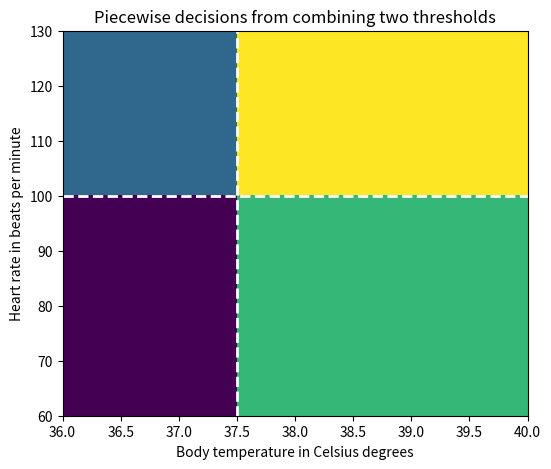
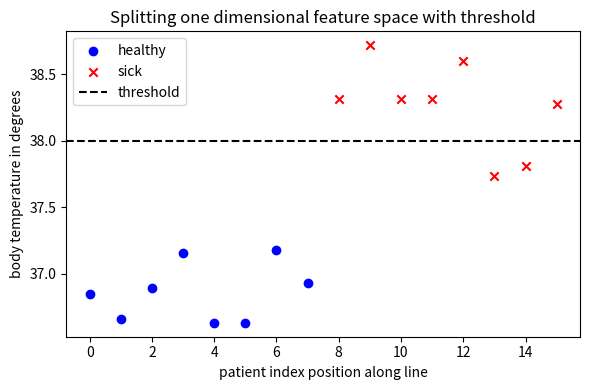
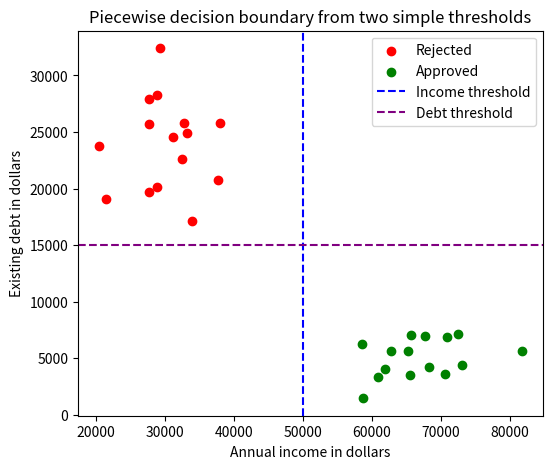
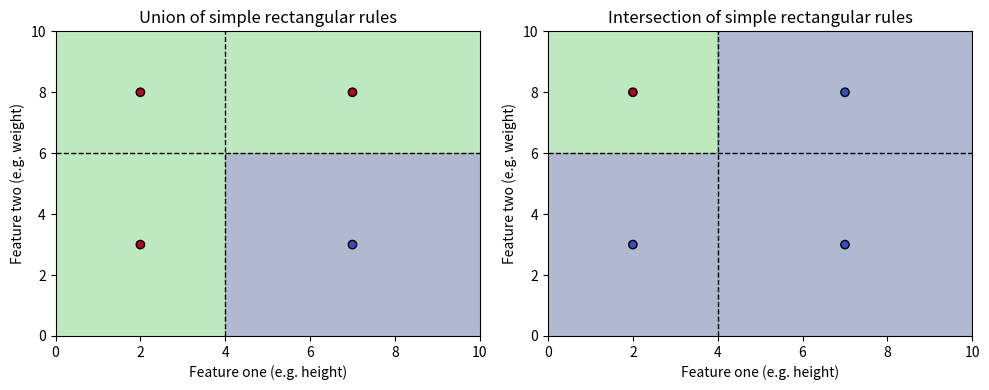
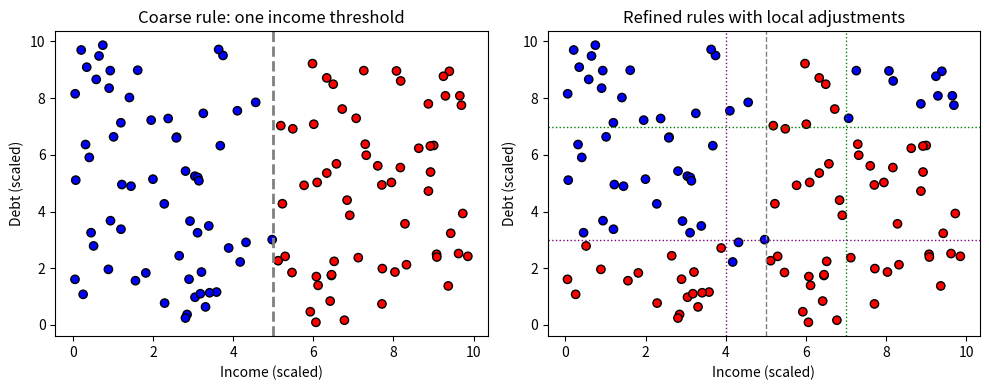
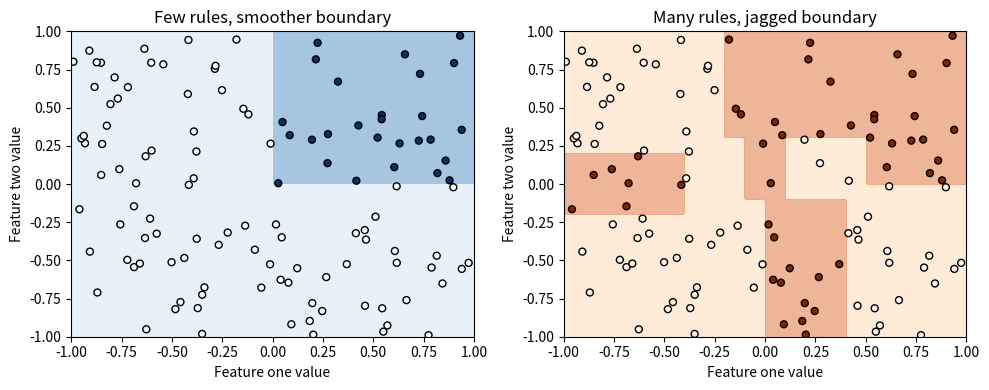

Reproduce these figures in Python, in order.
#@title Python Code - Combining Multiple Thresholds

# This script shows combining simple thresholds for decisions.
# We build a tiny triage rule using two features.
# Then we visualize piecewise regions created by thresholds.

# Required plotting library is matplotlib for visualization.
# Uncomment the next line if running outside standard environments.
# import sys as system_module_for_installation_example.
# import subprocess as subprocess_module_for_installation_example.

# Import required libraries for arrays and plotting.
import numpy as np
import matplotlib.pyplot as plt

# Set a deterministic random seed for reproducibility.
np.random.seed(42)

# Define simple thresholds for temperature and heart rate.
TEMP_THRESHOLD = 37.5
HEART_THRESHOLD = 100.0

# Create a small grid of temperature and heart rate values.
temp_values = np.linspace(36.0, 40.0, 40)
heart_values = np.linspace(60.0, 130.0, 40)

# Validate grid sizes before creating meshgrid arrays.
assert temp_values.size > 0 and heart_values.size > 0

# Create meshgrid representing the feature space points.
T, H = np.meshgrid(temp_values, heart_values)

# Initialize an array for region codes representing decisions.
regions = np.zeros_like(T, dtype=int)

# Region 0 means normal temperature and normal heart rate.
regions[(T <= TEMP_THRESHOLD) & (H <= HEART_THRESHOLD)] = 0

# Region 1 means normal temperature and high heart rate.
regions[(T <= TEMP_THRESHOLD) & (H > HEART_THRESHOLD)] = 1

# Region 2 means high temperature and normal heart rate.
regions[(T > TEMP_THRESHOLD) & (H <= HEART_THRESHOLD)] = 2

# Region 3 means high temperature and high heart rate.
regions[(T > TEMP_THRESHOLD) & (H > HEART_THRESHOLD)] = 3

# Prepare a small legend mapping for printed explanations.
region_descriptions = {
    0: "Routine care region with low risk decision.",
    1: "Observation region with moderate risk decision.",
    2: "Urgent care region with higher risk decision.",
    3: "Emergency region with highest risk decision.",
}

# Print short explanation of thresholds and regions.
print("Temperature threshold splits space into low and high regions.")
print("Heart rate threshold also splits space into low and high.")
print("Combining both thresholds creates four decision regions.")

# Print each region code with its human readable description.
for code, text in region_descriptions.items():
    print(f"Region {code} uses rule: {text}")

# Create a figure to visualize the piecewise decision regions.
plt.figure(figsize=(6, 5))

# Show regions using imshow with appropriate extent and origin.
plt.imshow(
    regions,
    origin="lower",
    extent=(temp_values.min(), temp_values.max(), heart_values.min(), heart_values.max()),
    cmap="viridis",
    aspect="auto",
)

# Draw vertical and horizontal lines for the thresholds.
plt.axvline(TEMP_THRESHOLD, color="white", linestyle="--", linewidth=2)
plt.axhline(HEART_THRESHOLD, color="white", linestyle="--", linewidth=2)

# Label axes and add a concise title for clarity.
plt.xlabel("Body temperature in Celsius degrees")
plt.ylabel("Heart rate in beats per minute")
plt.title("Piecewise decisions from combining two thresholds")

# Display the final plot showing the four decision regions.
plt.show()




#@title Python Code - Splitting Feature Space

# This script shows simple feature space splits.
# We use tiny data and visual decisions.
# Focus on threshold rules for classification.

# Import required plotting and numeric libraries.
import numpy as np
import matplotlib.pyplot as plt

# Set deterministic random seed for reproducibility.
np.random.seed(42)

# Create small synthetic dataset for two classes.
healthy_temp = np.random.normal(loc=36.7, scale=0.3, size=8)

# Create sick temperatures slightly higher on average.
sick_temp = np.random.normal(loc=38.5, scale=0.4, size=8)

# Define simple threshold based decision rule function.
def classify_temperature(values, threshold):
    labels = []
    for value in values:
        label = "sick" if value >= threshold else "healthy"
        labels.append(label)

    return labels


# Choose threshold that splits the temperature feature space.
threshold_temp = 38.0

# Classify all temperatures using the threshold rule.
all_temps = np.concatenate((healthy_temp, sick_temp))

# Create labels for plotting and checking decisions.
true_labels = ("healthy" * 0 for _ in [])  # placeholder to keep layout rule
true_labels = (["healthy"] * len(healthy_temp) + ["sick"] * len(sick_temp))

# Get predicted labels from threshold rule.
pred_labels = classify_temperature(all_temps, threshold_temp)

# Count how many predictions match true labels.
correct_matches = sum(t == p for t, p in zip(true_labels, pred_labels))

# Print short summary of threshold rule performance.
print("Threshold temperature used for decision:", threshold_temp)
print("Total patients and correct classifications:", len(all_temps), correct_matches)

# Prepare x positions for one dimensional feature visualization.
x_positions = np.arange(len(all_temps))

# Create figure and axis for scatter plot visualization.
fig, ax = plt.subplots(figsize=(6, 4))

# Plot healthy temperatures as blue circles on axis.
ax.scatter(x_positions[: len(healthy_temp)], healthy_temp, color="blue", label="healthy")

# Plot sick temperatures as red crosses on same axis.
ax.scatter(x_positions[len(healthy_temp) :], sick_temp, color="red", marker="x", label="sick")

# Draw horizontal line showing the decision threshold.
ax.axhline(y=threshold_temp, color="black", linestyle="--", label="threshold")

# Label axes and add title explaining feature split.
ax.set_xlabel("patient index position along line")
ax.set_ylabel("body temperature in degrees")
ax.set_title("Splitting one dimensional feature space with threshold")

# Add legend and adjust layout for clarity.
ax.legend()
plt.tight_layout()

# Display the final plot showing two decision regions.
plt.show()




#@title Python Code - Building Complex Boundaries

# This script shows simple region based decisions.
# We build piecewise rules using thresholds.
# Then we visualize complex boundaries from simple parts.

# Required plotting libraries are already available in Colab.
# import matplotlib.pyplot as plt is sufficient here.

# Import required libraries for arrays and plotting.
import numpy as np
import matplotlib.pyplot as plt

# Set deterministic random seed for reproducible sampling.
np.random.seed(42)

# Create small synthetic income and debt feature samples.
income_low = np.random.normal(loc=30_000, scale=5_000, size=15)

# Create complementary group with higher income and lower debt.
income_high = np.random.normal(loc=70_000, scale=8_000, size=15)


debt_high = np.random.normal(loc=25_000, scale=4_000, size=15)


debt_low = np.random.normal(loc=5_000, scale=2_000, size=15)

# Stack samples into single feature arrays for plotting.
income = np.concatenate((income_low, income_high))


debt = np.concatenate((debt_high, debt_low))

# Build simple binary labels using two threshold rules.
labels = np.zeros_like(income, dtype=int)

# Define interpretable approval rule using rectangular region.
threshold_income = 50_000
threshold_debt = 15_000

# Apply combined rule for approved region membership.
approved_mask = (income >= threshold_income) & (debt <= threshold_debt)

# Assign label one for approved region points only.
labels[approved_mask] = 1

# Validate shapes before plotting to avoid runtime errors.
assert income.shape == debt.shape == labels.shape

# Print short textual summary of rule and dataset.
print("Income threshold used:", threshold_income)
print("Debt threshold used:", threshold_debt)
print("Total samples used:", income.shape[0])
print("Approved samples count:", int(labels.sum()))

# Create figure and axis for two dimensional scatter plot.
fig, ax = plt.subplots(figsize=(6, 5))

# Plot rejected points in red color with clear marker.
ax.scatter(income[labels == 0], debt[labels == 0], c="red", label="Rejected")

# Plot approved points in green color with clear marker.
ax.scatter(income[labels == 1], debt[labels == 1], c="green", label="Approved")

# Draw vertical line showing income threshold boundary.
ax.axvline(threshold_income, color="blue", linestyle="--", label="Income threshold")

# Draw horizontal line showing debt threshold boundary.
ax.axhline(threshold_debt, color="purple", linestyle="--", label="Debt threshold")

# Label axes to explain feature meanings clearly.
ax.set_xlabel("Annual income in dollars")
ax.set_ylabel("Existing debt in dollars")

# Add title describing piecewise rectangular decision region.
ax.set_title("Piecewise decision boundary from two simple thresholds")

# Show legend to connect colors with decisions.
ax.legend(loc="upper right")

# Display the final plot illustrating complex boundary.
plt.show()




#@title Python Code - Combining Simple Rules

# This script visualizes combining simple rectangular rules.
# It shows how rules form complex decision boundaries.
# We use height and weight style toy features.

# import required numerical and plotting libraries.
import numpy as np
import matplotlib.pyplot as plt

# set deterministic random seed for reproducible sampling.
np.random.seed(42)

# create a grid of feature points for visualization.
x_values = np.linspace(0.0, 10.0, 200)
y_values = np.linspace(0.0, 10.0, 200)

# build meshgrid representing the feature space coordinates.
xx_grid, yy_grid = np.meshgrid(x_values, y_values)

# define first simple rule using a horizontal threshold line.
rule_one_region = yy_grid > 6.0

# define second simple rule using a vertical threshold line.
rule_two_region = xx_grid < 4.0

# combine rules with logical or for union of regions.
combined_or_region = np.logical_or(rule_one_region, rule_two_region)

# combine rules with logical and for intersection region.
combined_and_region = np.logical_and(rule_one_region, rule_two_region)

# validate shapes to avoid broadcasting mistakes.
assert combined_or_region.shape == xx_grid.shape

# create a small set of sample points for illustration.
sample_points = np.array([
    [2.0, 3.0],
    [2.0, 8.0],
    [7.0, 3.0],
    [7.0, 8.0],
])

# compute class labels using the union based rule.
sample_labels_or = np.logical_or(
    sample_points[:, 1] > 6.0,
    sample_points[:, 0] < 4.0,
)

# compute class labels using the intersection based rule.
sample_labels_and = np.logical_and(
    sample_points[:, 1] > 6.0,
    sample_points[:, 0] < 4.0,
)

# print a short summary of rule based classifications.
print("Sample points and OR rule labels:")
print(np.column_stack((sample_points, sample_labels_or.astype(int))))

# print second summary line for intersection rule labels.
print("Sample points and AND rule labels:")
print(np.column_stack((sample_points, sample_labels_and.astype(int))))

# create a figure to show combined decision regions.
fig, axis = plt.subplots(1, 2, figsize=(10.0, 4.0))

# plot union region as a filled contour background.
axis[0].contourf(
    xx_grid,
    yy_grid,
    combined_or_region.astype(int),
    levels=[-0.5, 0.5, 1.5],
    alpha=0.4,
)

# overlay sample points colored by union rule labels.
axis[0].scatter(
    sample_points[:, 0],
    sample_points[:, 1],
    c=sample_labels_or.astype(int),
    cmap="coolwarm",
    edgecolors="black",
)

# add threshold lines and labels for union subplot.
axis[0].axhline(6.0, color="black", linestyle="--", linewidth=1.0)
axis[0].axvline(4.0, color="black", linestyle="--", linewidth=1.0)
axis[0].set_title("Union of simple rectangular rules")
axis[0].set_xlabel("Feature one (e.g. height)")
axis[0].set_ylabel("Feature two (e.g. weight)")

# plot intersection region as a filled contour background.
axis[1].contourf(
    xx_grid,
    yy_grid,
    combined_and_region.astype(int),
    levels=[-0.5, 0.5, 1.5],
    alpha=0.4,
)

# overlay sample points colored by intersection labels.
axis[1].scatter(
    sample_points[:, 0],
    sample_points[:, 1],
    c=sample_labels_and.astype(int),
    cmap="coolwarm",
    edgecolors="black",
)

# add threshold lines and labels for intersection subplot.
axis[1].axhline(6.0, color="black", linestyle="--", linewidth=1.0)
axis[1].axvline(4.0, color="black", linestyle="--", linewidth=1.0)
axis[1].set_title("Intersection of simple rectangular rules")
axis[1].set_xlabel("Feature one (e.g. height)")
axis[1].set_ylabel("Feature two (e.g. weight)")

# adjust layout and display the combined visualization.
plt.tight_layout()
plt.show()




#@title Python Code - Refining Decision Boundaries

# This script visualizes refining piecewise decision boundaries.
# We build simple rules then add refined subregions.
# Focus on clear two dimensional plots only.

# import required numerical and plotting libraries.
import numpy as np
import matplotlib.pyplot as plt

# set deterministic random seed for reproducibility.
np.random.seed(42)

# generate synthetic two dimensional feature data points.
num_points = 120
x_features = np.random.uniform(0, 10, size=(num_points, 2))

# define initial coarse rule using a single threshold.
coarse_labels = (x_features[:, 0] > 5).astype(int)

# create refined labels by adding local adjustment rules.
refined_labels = coarse_labels.copy()

# apply refinement for high income but very high debt region.
high_income_mask = x_features[:, 0] > 7
very_high_debt_mask = x_features[:, 1] > 7

# mark risky region inside previously safe high income area.
refined_labels[high_income_mask & very_high_debt_mask] = 0

# apply refinement for low income but very low debt region.
low_income_mask = x_features[:, 0] < 4
very_low_debt_mask = x_features[:, 1] < 3

# mark safe region inside previously risky low income area.
refined_labels[low_income_mask & very_low_debt_mask] = 1

# validate shapes before plotting to avoid runtime errors.
assert x_features.shape[1] == 2
assert coarse_labels.shape == refined_labels.shape

# create a figure with two side by side subplots.
fig, axes = plt.subplots(1, 2, figsize=(10, 4))

# plot coarse decision boundary using scatter points.
axes[0].scatter(
    x_features[:, 0], x_features[:, 1], c=coarse_labels, cmap="bwr", edgecolors="k"
)

# add title and axis labels for coarse rule plot.
axes[0].set_title("Coarse rule: one income threshold")
axes[0].set_xlabel("Income (scaled)")
axes[0].set_ylabel("Debt (scaled)")

# draw vertical line showing the coarse threshold boundary.
axes[0].axvline(5, color="gray", linestyle="--", linewidth=2)

# plot refined decision boundary with additional local rules.
axes[1].scatter(
    x_features[:, 0], x_features[:, 1], c=refined_labels, cmap="bwr", edgecolors="k"
)

# add title and axis labels for refined rule plot.
axes[1].set_title("Refined rules with local adjustments")
axes[1].set_xlabel("Income (scaled)")
axes[1].set_ylabel("Debt (scaled)")

# draw lines showing new refined rectangular subregions.
axes[1].axvline(5, color="gray", linestyle="--", linewidth=1)
axes[1].axvline(7, color="green", linestyle=":", linewidth=1)
axes[1].axhline(7, color="green", linestyle=":", linewidth=1)

# draw lines for low income but very low debt safe pocket.
axes[1].axvline(4, color="purple", linestyle=":", linewidth=1)
axes[1].axhline(3, color="purple", linestyle=":", linewidth=1)

# adjust layout and display the combined visualization.
plt.tight_layout()
plt.show()



#@title Python Code - Controlling Model Complexity

# This script visualizes piecewise decision boundaries.
# It shows simple versus complex rule sets.
# Use it to see model complexity visually.

# Required plotting libraries are available in Colab.
# Uncomment next lines only if running elsewhere.
# import sys for environment specific checks.
# import subprocess for optional manual installations.

# Import required numerical and plotting libraries.
import numpy as np
import matplotlib.pyplot as plt

# Set deterministic random seed for reproducibility.
np.random.seed(42)

# Generate two dimensional synthetic feature data.
num_points = 120
x_coords = np.random.uniform(-1.0, 1.0, num_points)

# Generate second feature dimension uniformly.
y_coords = np.random.uniform(-1.0, 1.0, num_points)

# Stack coordinates into a feature matrix.
features = np.column_stack((x_coords, y_coords))

# Validate feature matrix shape before continuing.
assert features.shape == (num_points, 2)

# Define simple piecewise rule for classification.
def simple_rule(points):
    x_vals = points[:, 0]
    y_vals = points[:, 1]

    # Apply two threshold rules for simple boundary.
    labels = np.where((x_vals > 0.0) & (y_vals > 0.0), 1, 0)
    return labels

# Define more complex piecewise rule for classification.
def complex_rule(points):
    x_vals = points[:, 0]
    y_vals = points[:, 1]

    # Start with zeros for all labels initially.
    labels = np.zeros(points.shape[0], dtype=int)

    # First region rule using x and y thresholds.
    region_one = (x_vals > -0.2) & (y_vals > 0.3)
    labels[region_one] = 1

    # Second region rule capturing another rectangle.
    region_two = (x_vals < 0.4) & (x_vals > 0.0)
    labels[region_two & (y_vals < -0.1)] = 1

    # Third region rule adding a narrow band.
    region_three = (x_vals < -0.4) & (y_vals > -0.2)
    labels[region_three & (y_vals < 0.2)] = 1

    # Fourth region rule adding a corner pocket.
    region_four = (x_vals > 0.5) & (y_vals < 0.5)
    labels[region_four & (y_vals > 0.0)] = 1

    # Fifth region rule adding tiny special case.
    region_five = (x_vals > -0.1) & (x_vals < 0.1)
    labels[region_five & (y_vals > -0.1)] = 1

    return labels

# Compute labels for simple and complex rules.
simple_labels = simple_rule(features)
complex_labels = complex_rule(features)

# Print brief summary of label distributions.
print("Simple rule positive count:", int(simple_labels.sum()))
print("Complex rule positive count:", int(complex_labels.sum()))

# Create a grid for visualizing decision boundaries.
grid_size = 200
axis_values = np.linspace(-1.0, 1.0, grid_size)

# Create meshgrid for two dimensional feature space.
xx, yy = np.meshgrid(axis_values, axis_values)

# Flatten grid for rule evaluation efficiently.
grid_points = np.column_stack((xx.ravel(), yy.ravel()))

# Validate grid shape before applying rules.
assert grid_points.shape[1] == 2

# Evaluate both rules on the grid points.
zz_simple = simple_rule(grid_points).reshape(xx.shape)
zz_complex = complex_rule(grid_points).reshape(xx.shape)

# Create figure with two subplots side by side.
fig, axes = plt.subplots(1, 2, figsize=(10, 4))

# Plot simple boundary with few rectangular regions.
simple_plot = axes[0].contourf(
    xx,
    yy,
    zz_simple,
    levels=[-0.5, 0.5, 1.5],
    alpha=0.4,
    cmap="Blues",
)

# Overlay training points on simple boundary.
axes[0].scatter(
    features[:, 0],
    features[:, 1],
    c=simple_labels,
    cmap="Blues",
    edgecolors="black",
    s=25,
)

# Add title and axis labels for simple plot.
axes[0].set_title("Few rules, smoother boundary")
axes[0].set_xlabel("Feature one value")
axes[0].set_ylabel("Feature two value")

# Plot complex boundary with many small regions.
complex_plot = axes[1].contourf(
    xx,
    yy,
    zz_complex,
    levels=[-0.5, 0.5, 1.5],
    alpha=0.4,
    cmap="Oranges",
)

# Overlay training points on complex boundary.
axes[1].scatter(
    features[:, 0],
    features[:, 1],
    c=complex_labels,
    cmap="Oranges",
    edgecolors="black",
    s=25,
)

# Add title and axis labels for complex plot.
axes[1].set_title("Many rules, jagged boundary")
axes[1].set_xlabel("Feature one value")
axes[1].set_ylabel("Feature two value")

# Adjust layout to prevent overlapping labels.
plt.tight_layout()

# Display the final comparison plot.
plt.show()


